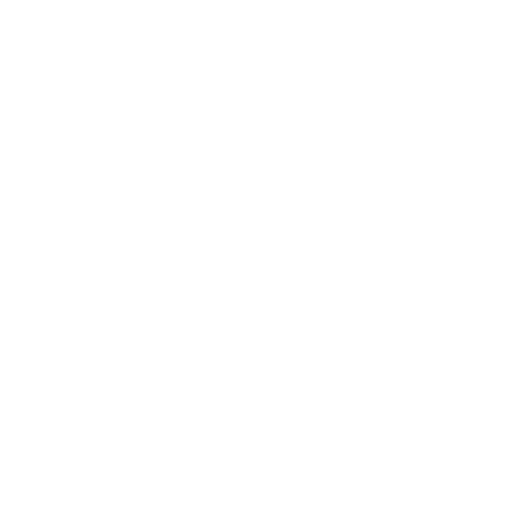
t = 0.00 s
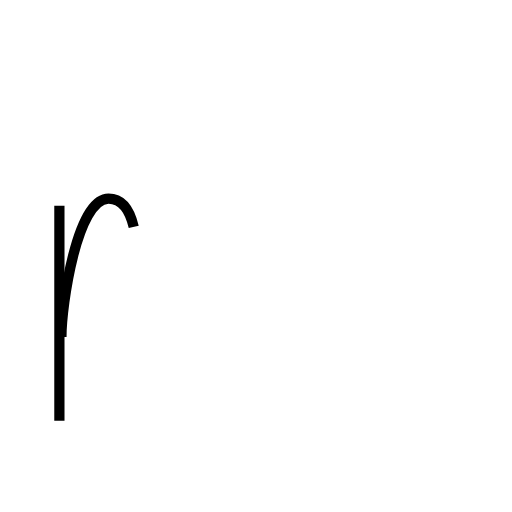
t = 1.20 s
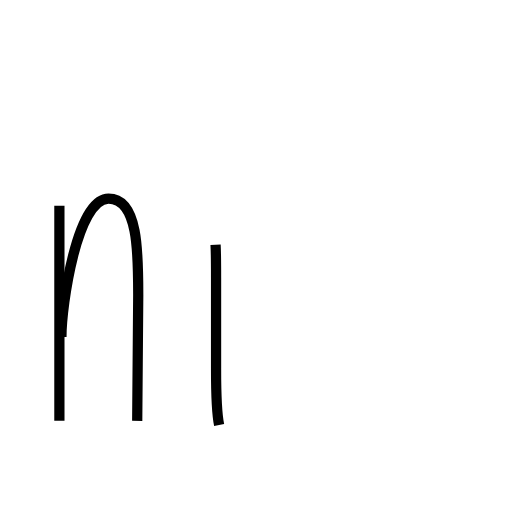
t = 2.30 s
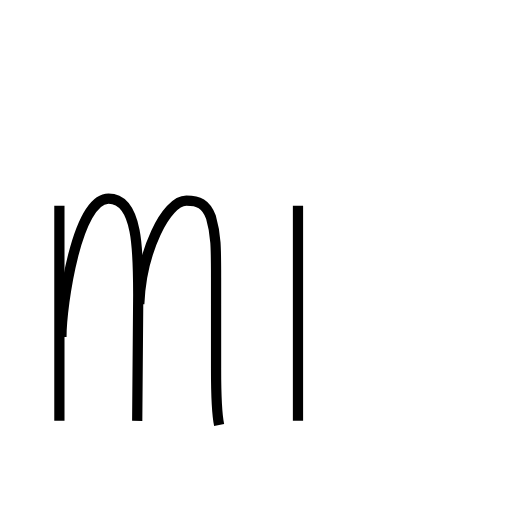
t = 3.45 s
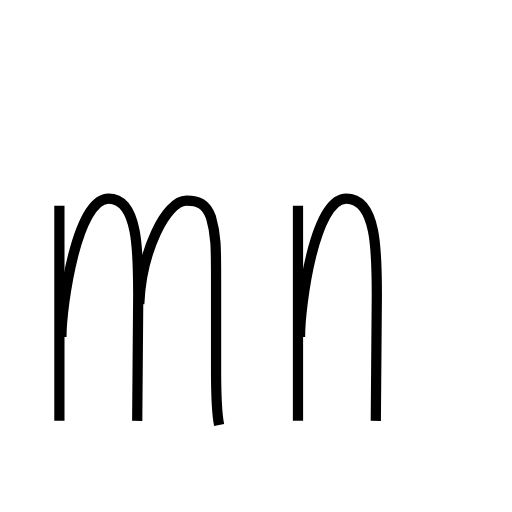
t = 4.59 s
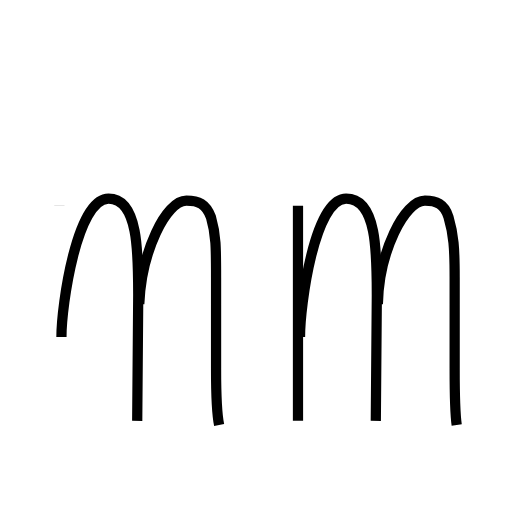
t = 5.65 s

The animated SVG that drew these frames (rendered in a browser with its animation timeline set to each time). Animation: 6 SMIL elements (animate=6); one cycle of 5.65 s.

<?xml version='1.0' encoding='utf-8'?>
<svg viewBox="0.0 -6.0 50.0 50.0" version="1.1" xmlns="http://www.w3.org/2000/svg"><rect x="-1000" y="-1000" width="2000" height="2000" stroke="white" fill="white" /><g style="fill:none;stroke:#000000;stroke-width:1"><path d="M 5.8 -23.9 L 5.8 -2.9 " transform="translate(0.0 38.0)" stroke-dasharray="21.0" stroke-dashoffset="21.0"><animate attributeName="stroke-dashoffset" from="21.0" to="0" dur="0.63s" begin="0s; anim_end.end" fill="freeze" id="anim0" /></path><path d="M 6.0 -11.1 C 6.0 -14.2 7.5 -24.6 10.6 -24.6 C 13.5 -24.6 13.5 -19.4 13.5 -15.2 L 13.4 -2.9 " transform="translate(0.0 38.0)" stroke-dasharray="37.93166409678234" stroke-dashoffset="37.93166409678234"><animate attributeName="stroke-dashoffset" from="37.93166409678234" to="0" dur="1.1379499229034702s" begin="anim0.end" fill="freeze" id="anim1" /></path><path d="M 21.4 -2.5 C 21.1 -3.9 21.1 -6.0 21.1 -8.0 C 21.1 -12.6 21.1 -14.3 21.1 -16.9 C 21.1 -19.8 21.1 -21.1 20.6 -22.8 C 20.1 -24.1 19.4 -24.4 18.2 -24.4 C 16.2 -24.4 13.8 -19.4 13.6 -14.3 " transform="translate(0.0 38.0)" stroke-dasharray="35.20484018277455" stroke-dashoffset="35.20484018277455"><animate attributeName="stroke-dashoffset" from="35.20484018277455" to="0" dur="1.0561452054832363s" begin="anim1.end" fill="freeze" id="anim2" /></path><path d="M 29.1 -23.9 L 29.1 -2.9 " transform="translate(0.0 38.0)" stroke-dasharray="21.0" stroke-dashoffset="21.0"><animate attributeName="stroke-dashoffset" from="21.0" to="0" dur="0.63s" begin="anim2.end" fill="freeze" id="anim3" /></path><path d="M 29.3 -11.1 C 29.3 -14.2 30.7 -24.6 33.8 -24.6 C 36.8 -24.6 36.8 -19.4 36.8 -15.2 L 36.7 -2.9 " transform="translate(0.0 38.0)" stroke-dasharray="37.965351842899075" stroke-dashoffset="37.965351842899075"><animate attributeName="stroke-dashoffset" from="37.965351842899075" to="0" dur="1.1389605552869722s" begin="anim3.end" fill="freeze" id="anim4" /></path><path d="M 44.6 -2.5 C 44.4 -3.9 44.4 -6.0 44.4 -8.0 C 44.4 -12.6 44.4 -14.3 44.4 -16.9 C 44.4 -19.8 44.3 -21.1 43.8 -22.8 C 43.4 -24.1 42.6 -24.4 41.5 -24.4 C 39.5 -24.4 37.0 -19.4 36.9 -14.3" transform="translate(0.0 38.0)" stroke-dasharray="35.15478615181117" stroke-dashoffset="35.15478615181117"><animate attributeName="stroke-dashoffset" from="35.15478615181117" to="0" dur="1.0546435845543352s" begin="anim4.end" fill="freeze" id="anim_end" /></path></g></svg>
